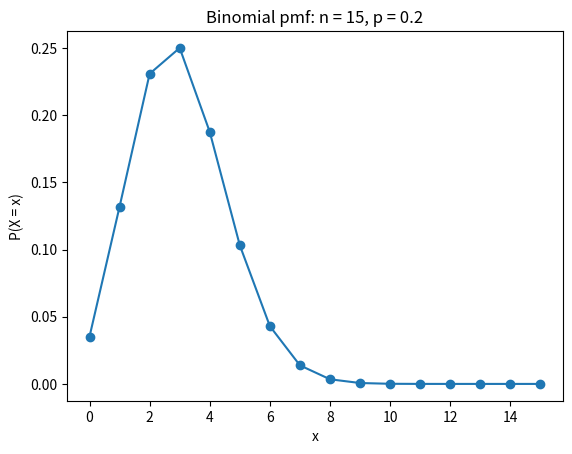
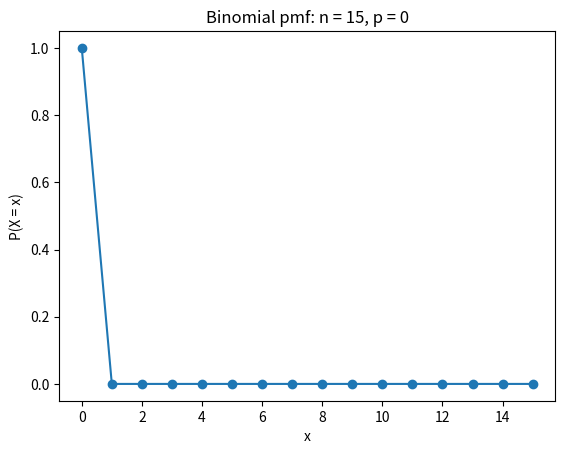
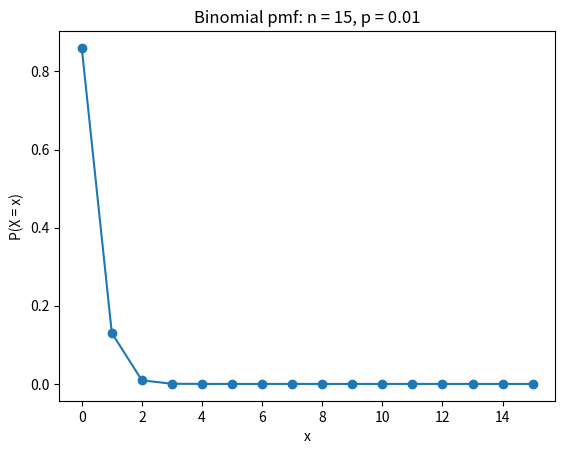
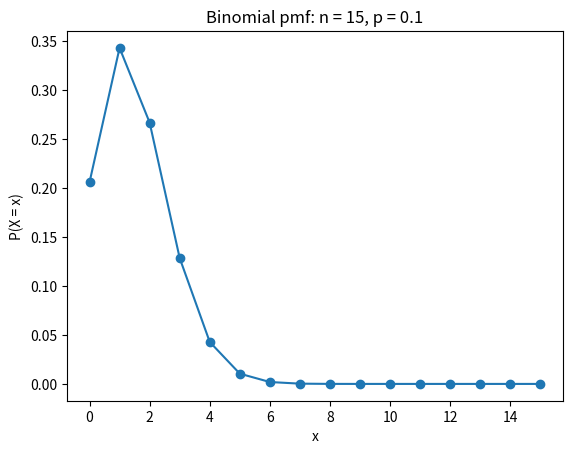
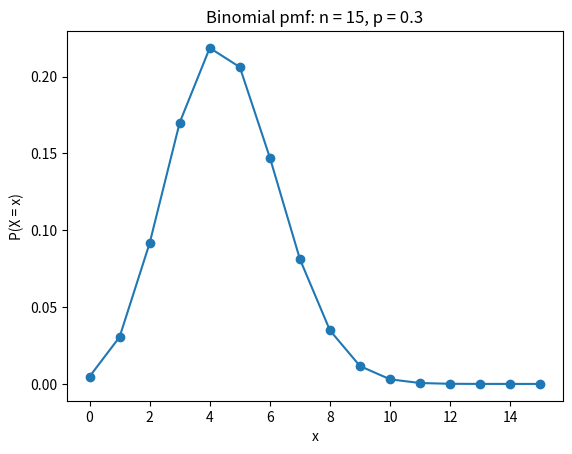
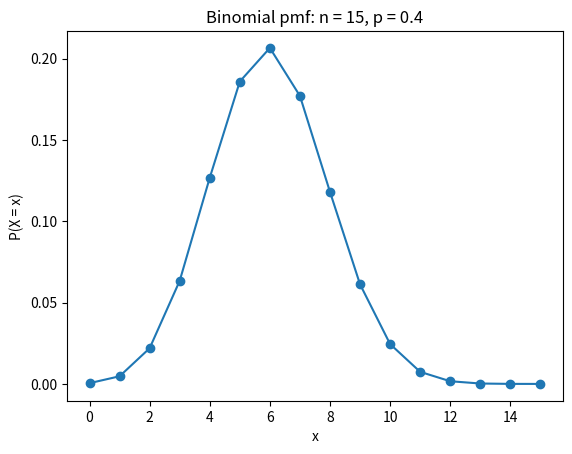
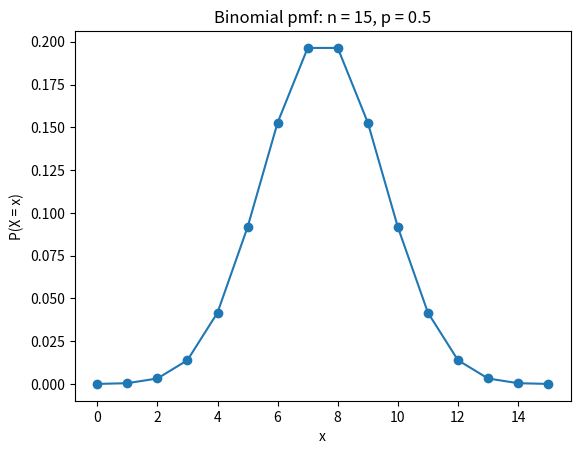
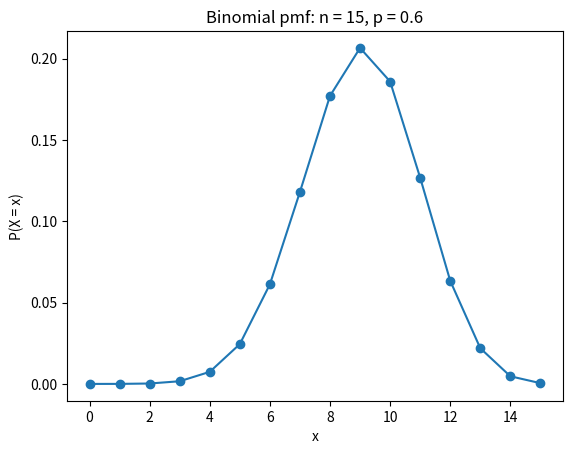
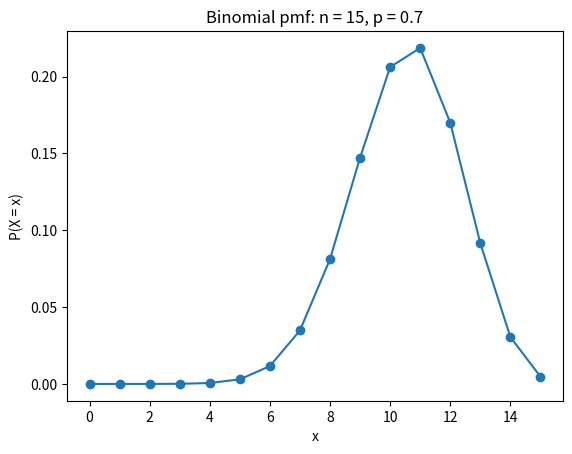
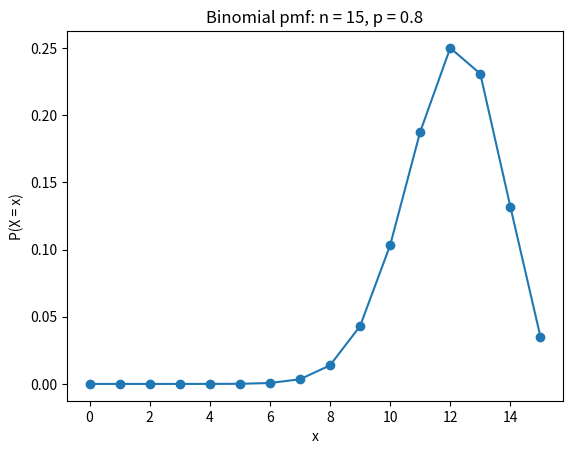
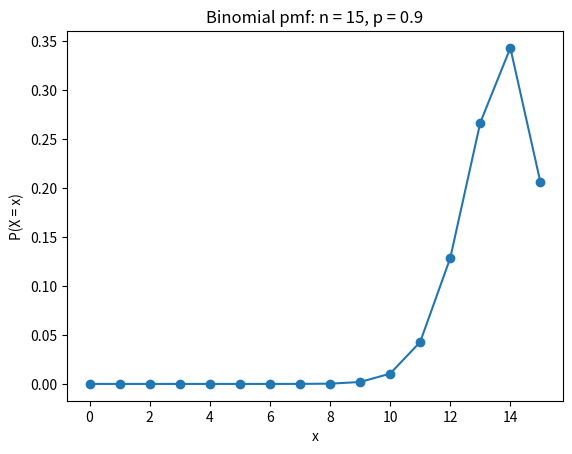
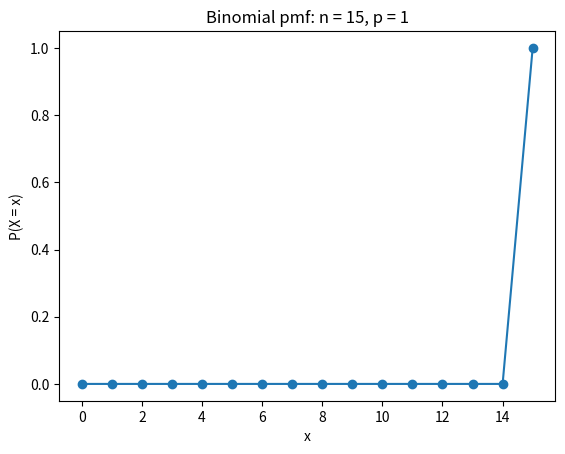
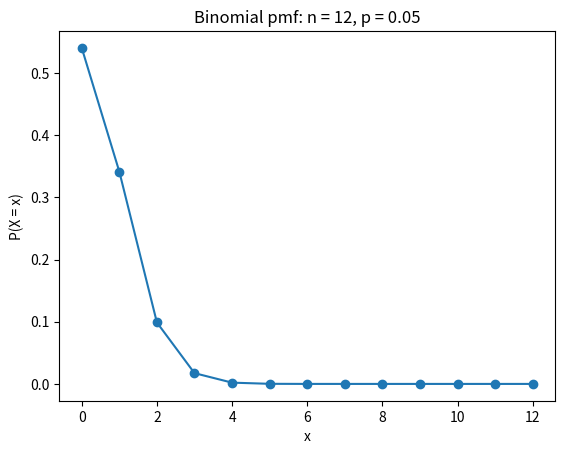
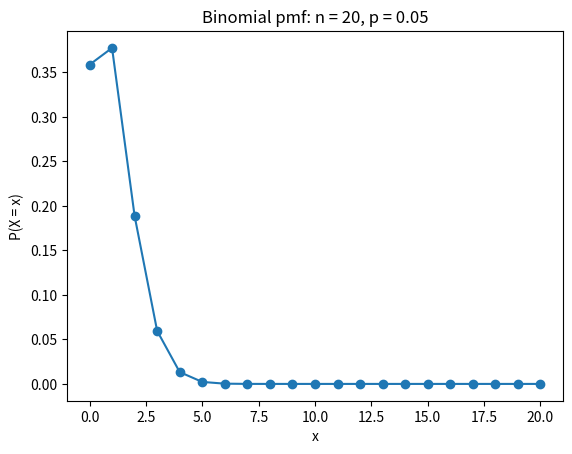
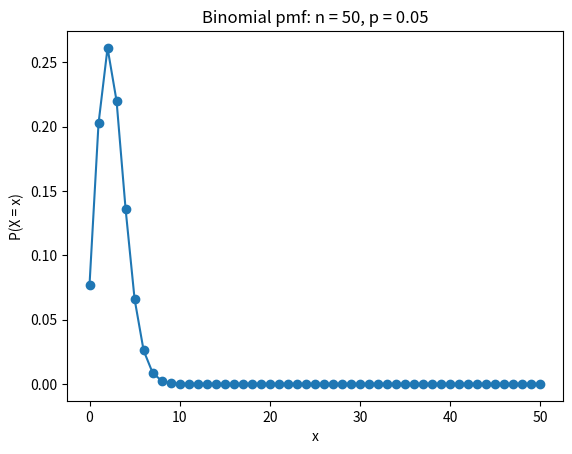
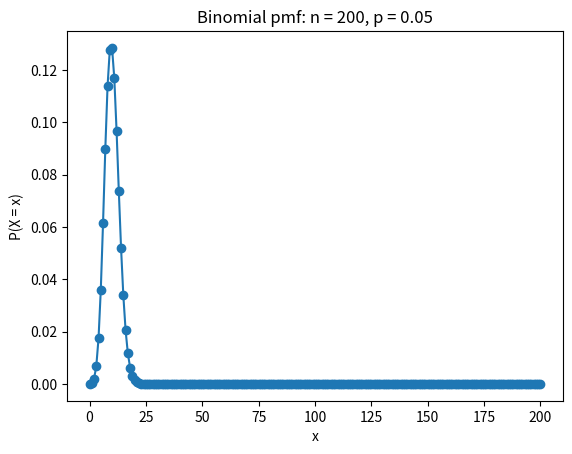

Reproduce these figures in Python, in order.
# Exercise 3.1.8 from Hogg's Introduction to Mathematical Statistics.
# Visualizing binomial probability mass functions in Python.

import math
import matplotlib.pyplot as plt


def plot_binom(n, p):
    """Plot the probability mass function of a Binomial(n, p) distribution."""
    x = list(range(n + 1))
    y = [math.comb(n, k) * p**k * (1 - p)**(n - k) for k in x]

    plt.figure()
    plt.plot(x, y, marker="o")
    plt.xlabel("x")
    plt.ylabel("P(X = x)")
    plt.title(f"Binomial pmf: n = {n}, p = {p}")
    plt.show()


if __name__ == "__main__":
    # Part (a)
    plot_binom(15, 0.2)

    # Part (b)
    p_values = [0, 0.01] + [i / 10 for i in range(1, 10)] + [1]

    for p in p_values:
        plot_binom(15, p)

    # Part (c)
    for n in [12, 20, 50, 200, 300]:
        plot_binom(n, 0.05)
